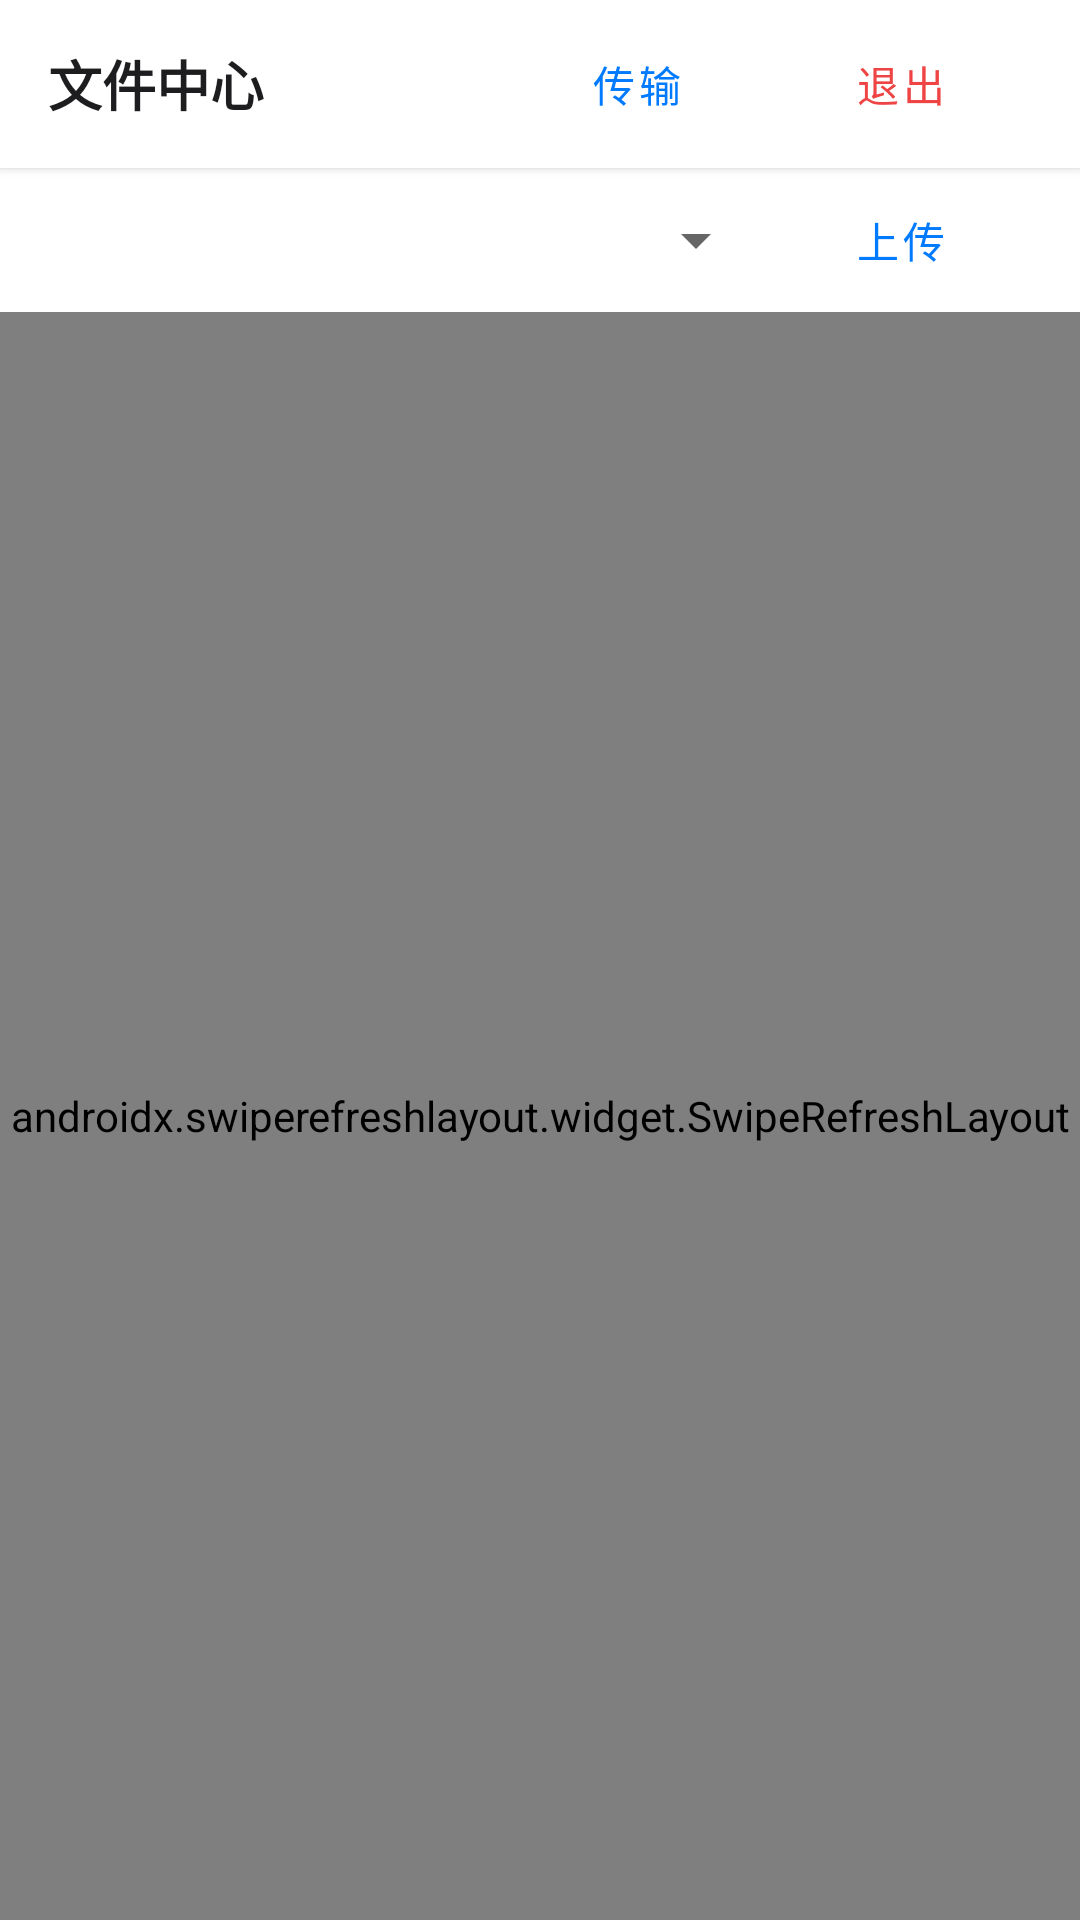

Produce the Android XML layout that renders to this screen, including the resource entries it uses.
<!-- AndroidManifest.xml: application theme Theme.BaiFlow -->
<!-- res/layout/activity_file_list.xml -->
<?xml version="1.0" encoding="utf-8"?>
<LinearLayout xmlns:android="http://schemas.android.com/apk/res/android"
    android:orientation="vertical"
    android:layout_width="match_parent"
    android:layout_height="match_parent"
    android:background="@color/background">

    
    <LinearLayout
        android:layout_width="match_parent"
        android:layout_height="56dp"
        android:orientation="horizontal"
        android:gravity="center_vertical"
        android:paddingStart="16dp"
        android:paddingEnd="16dp"
        android:background="@color/white"
        android:elevation="2dp">

        <TextView
            android:layout_width="0dp"
            android:layout_height="wrap_content"
            android:layout_weight="1"
            android:text="文件中心"
            android:textSize="18sp"
            android:textColor="@color/text_primary"
            android:textStyle="bold" />

        <com.google.android.material.button.MaterialButton
            android:id="@+id/btnTransfers"
            android:layout_width="wrap_content"
            android:layout_height="wrap_content"
            android:text="传输"
            style="@style/Widget.MaterialComponents.Button.TextButton" />

        <com.google.android.material.button.MaterialButton
            android:id="@+id/btnLogout"
            android:layout_width="wrap_content"
            android:layout_height="wrap_content"
            android:text="退出"
            style="@style/Widget.MaterialComponents.Button.TextButton"
            android:textColor="#EF4444" />
    </LinearLayout>

    
    <LinearLayout
        android:layout_width="match_parent"
        android:layout_height="48dp"
        android:orientation="horizontal"
        android:gravity="center_vertical"
        android:paddingStart="16dp"
        android:paddingEnd="16dp"
        android:background="@color/white">

        <Spinner
            android:id="@+id/spinnerRoot"
            android:layout_width="0dp"
            android:layout_height="wrap_content"
            android:layout_weight="1" />

        <com.google.android.material.button.MaterialButton
            android:id="@+id/btnUpload"
            android:layout_width="wrap_content"
            android:layout_height="wrap_content"
            android:text="上传"
            style="@style/Widget.MaterialComponents.Button.TextButton"
            android:textColor="@color/accent" />
    </LinearLayout>

    
    <TextView
        android:id="@+id/tvPath"
        android:layout_width="match_parent"
        android:layout_height="wrap_content"
        android:padding="12dp"
        android:textSize="13sp"
        android:textColor="@color/text_secondary"
        android:background="@color/white"
        android:visibility="gone" />

    
    <ProgressBar
        android:id="@+id/progressBar"
        android:layout_width="match_parent"
        android:layout_height="4dp"
        style="?android:attr/progressBarStyleHorizontal"
        android:indeterminate="true"
        android:visibility="gone" />

    
    <androidx.swiperefreshlayout.widget.SwipeRefreshLayout
        android:id="@+id/swipeRefresh"
        android:layout_width="match_parent"
        android:layout_height="0dp"
        android:layout_weight="1">

        <androidx.recyclerview.widget.RecyclerView
            android:id="@+id/recyclerView"
            android:layout_width="match_parent"
            android:layout_height="match_parent"
            android:clipToPadding="false"
            android:paddingTop="4dp" />

    </androidx.swiperefreshlayout.widget.SwipeRefreshLayout>

    
    <TextView
        android:id="@+id/tvEmpty"
        android:layout_width="match_parent"
        android:layout_height="0dp"
        android:layout_weight="1"
        android:gravity="center"
        android:text="此目录为空"
        android:textSize="16sp"
        android:textColor="@color/text_secondary"
        android:visibility="gone" />

</LinearLayout>
<!-- resources referenced by this layout -->
<resources>
  <color name="accent">#007AFF</color>
  <color name="background">#F5F5F7</color>
  <color name="text_primary">#1D1D1F</color>
  <color name="text_secondary">#86868B</color>
  <color name="white">#FFFFFF</color>
  <style name="Theme.BaiFlow" parent="Theme.MaterialComponents.Light.NoActionBar">
          <item name="colorPrimary">@color/primary</item>
          <item name="colorPrimaryVariant">@color/primary_dark</item>
          <item name="colorOnPrimary">@color/white</item>
          <item name="colorSecondary">@color/accent</item>
          <item name="android:statusBarColor">@color/primary</item>
          
          <item name="android:windowBackground">@color/background</item>
          
          <item name="materialAlertDialogTheme">@style/ThemeOverlay.BaiFlow.Dialog</item>
      </style>
  <color name="primary">#007AFF</color>
  <color name="primary_dark">#0066D6</color>
  <style name="ThemeOverlay.BaiFlow.Dialog" parent="ThemeOverlay.MaterialComponents.MaterialAlertDialog">
          <item name="shapeAppearanceOverlay">@style/ShapeAppearance.BaiFlow.Dialog</item>
      </style>
  <style name="ShapeAppearance.BaiFlow.Dialog" parent="ShapeAppearance.MaterialComponents.LargeComponent">
          <item name="cornerFamily">rounded</item>
          <item name="cornerSize">16dp</item>
      </style>
</resources>
